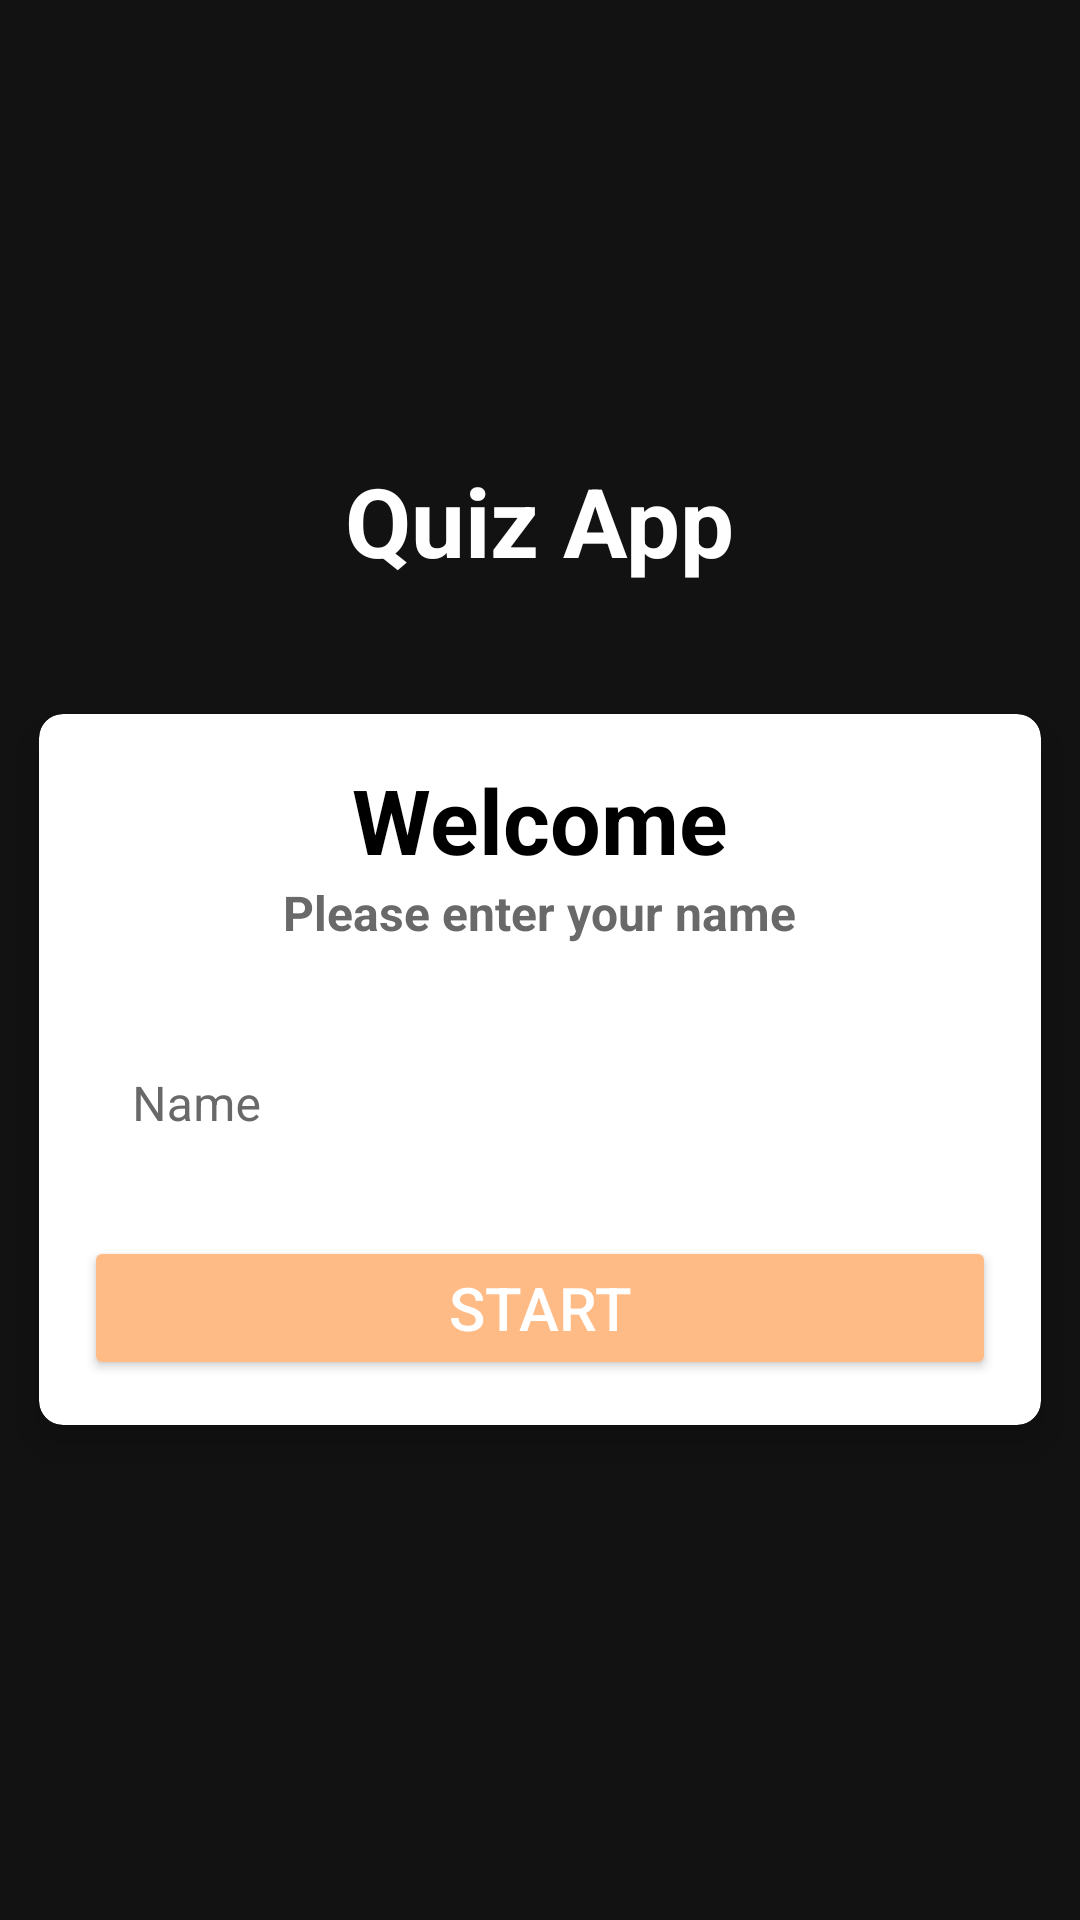

Layout XML and referenced resources for this Android screen:
<!-- AndroidManifest.xml: activity theme NoActionBarTheme -->
<!-- res/layout/activity_main.xml -->
<?xml version="1.0" encoding="utf-8"?>
<LinearLayout xmlns:android="http://schemas.android.com/apk/res/android"
    xmlns:app="http://schemas.android.com/apk/res-auto"
    xmlns:tools="http://schemas.android.com/tools"
    android:layout_width="match_parent"
    android:layout_height="match_parent"
    android:orientation="vertical"
    android:gravity="center"
    android:background="@drawable/ic_bg2"
    tools:context=".MainActivity">

    <TextView
        android:id="@+id/app_name"
        android:layout_width="wrap_content"
        android:layout_height="wrap_content"
        android:text="Quiz App"
        android:textSize="32sp"
        android:textColor="@color/white"
        android:layout_marginBottom="30dp"
        android:textStyle="bold" />

    <androidx.cardview.widget.CardView
        android:layout_width="match_parent"
        android:layout_height="wrap_content"
        android:layout_margin="13dp"
        app:cardCornerRadius="8dp"
        app:cardElevation="8dp"
        android:backgroundTint="@android:color/white"
       >
        <LinearLayout
            android:layout_width="match_parent"
            android:layout_height="wrap_content"
            android:gravity="center"
            android:orientation="vertical"
            android:layout_margin="15dp"
            >
            <TextView
                android:layout_width="wrap_content"
                android:layout_height="wrap_content"
                android:text="Welcome"
                android:textSize="30sp"
                android:textColor="@color/black"
                android:textStyle="bold" />
            <TextView
                android:layout_width="wrap_content"
                android:layout_height="wrap_content"
                android:text="Please enter your name"
                android:textSize="16sp"
                android:textColor="@color/grey"
                android:textStyle="bold" />
            <com.google.android.material.textfield.TextInputLayout
                android:layout_width="match_parent"
                android:layout_height="wrap_content"
                android:layout_marginTop="20dp"
                style="@style/Widget.MaterialComponents.TextInputLayout.OutlinedBox"
                android:hint="Name"
                android:textColorHint="@color/grey"
                >

                <androidx.appcompat.widget.AppCompatEditText
                    android:id="@+id/et_name"
                    android:layout_width="match_parent"
                    android:layout_height="wrap_content"
                    android:textColor="@color/peach"
                     />



            </com.google.android.material.textfield.TextInputLayout>
            <Button
                android:id="@+id/btn"
                android:layout_width="match_parent"
                android:layout_height="wrap_content"
                android:text="Start"
                android:textSize="20dp"
                android:layout_marginTop="16dp"
                android:textColor="@color/white"
                android:backgroundTint="@color/peach"
                />


        </LinearLayout>
    </androidx.cardview.widget.CardView>










</LinearLayout>
<!-- resources referenced by this layout -->
<resources>
  <color name="black">#FF000000</color>
  <color name="grey">#696969</color>
  <color name="peach">#FFBB86</color>
  <color name="white">#FFFFFFFF</color>
  <style name="NoActionBarTheme" parent="Theme.MaterialComponents.NoActionBar">
          <item name="colorPrimary">@color/peach</item>
          <item name="colorPrimaryVariant">@color/orange</item>
          <item name="colorOnPrimary">@color/white</item>
          
          <item name="colorSecondary">@color/teal_200</item>
          <item name="colorSecondaryVariant">@color/teal_700</item>
          <item name="colorOnSecondary">@color/black</item>
  
      </style>
  <color name="orange">#FF6200</color>
  <color name="teal_200">#FF03DAC5</color>
  <color name="teal_700">#FF018786</color>
</resources>
